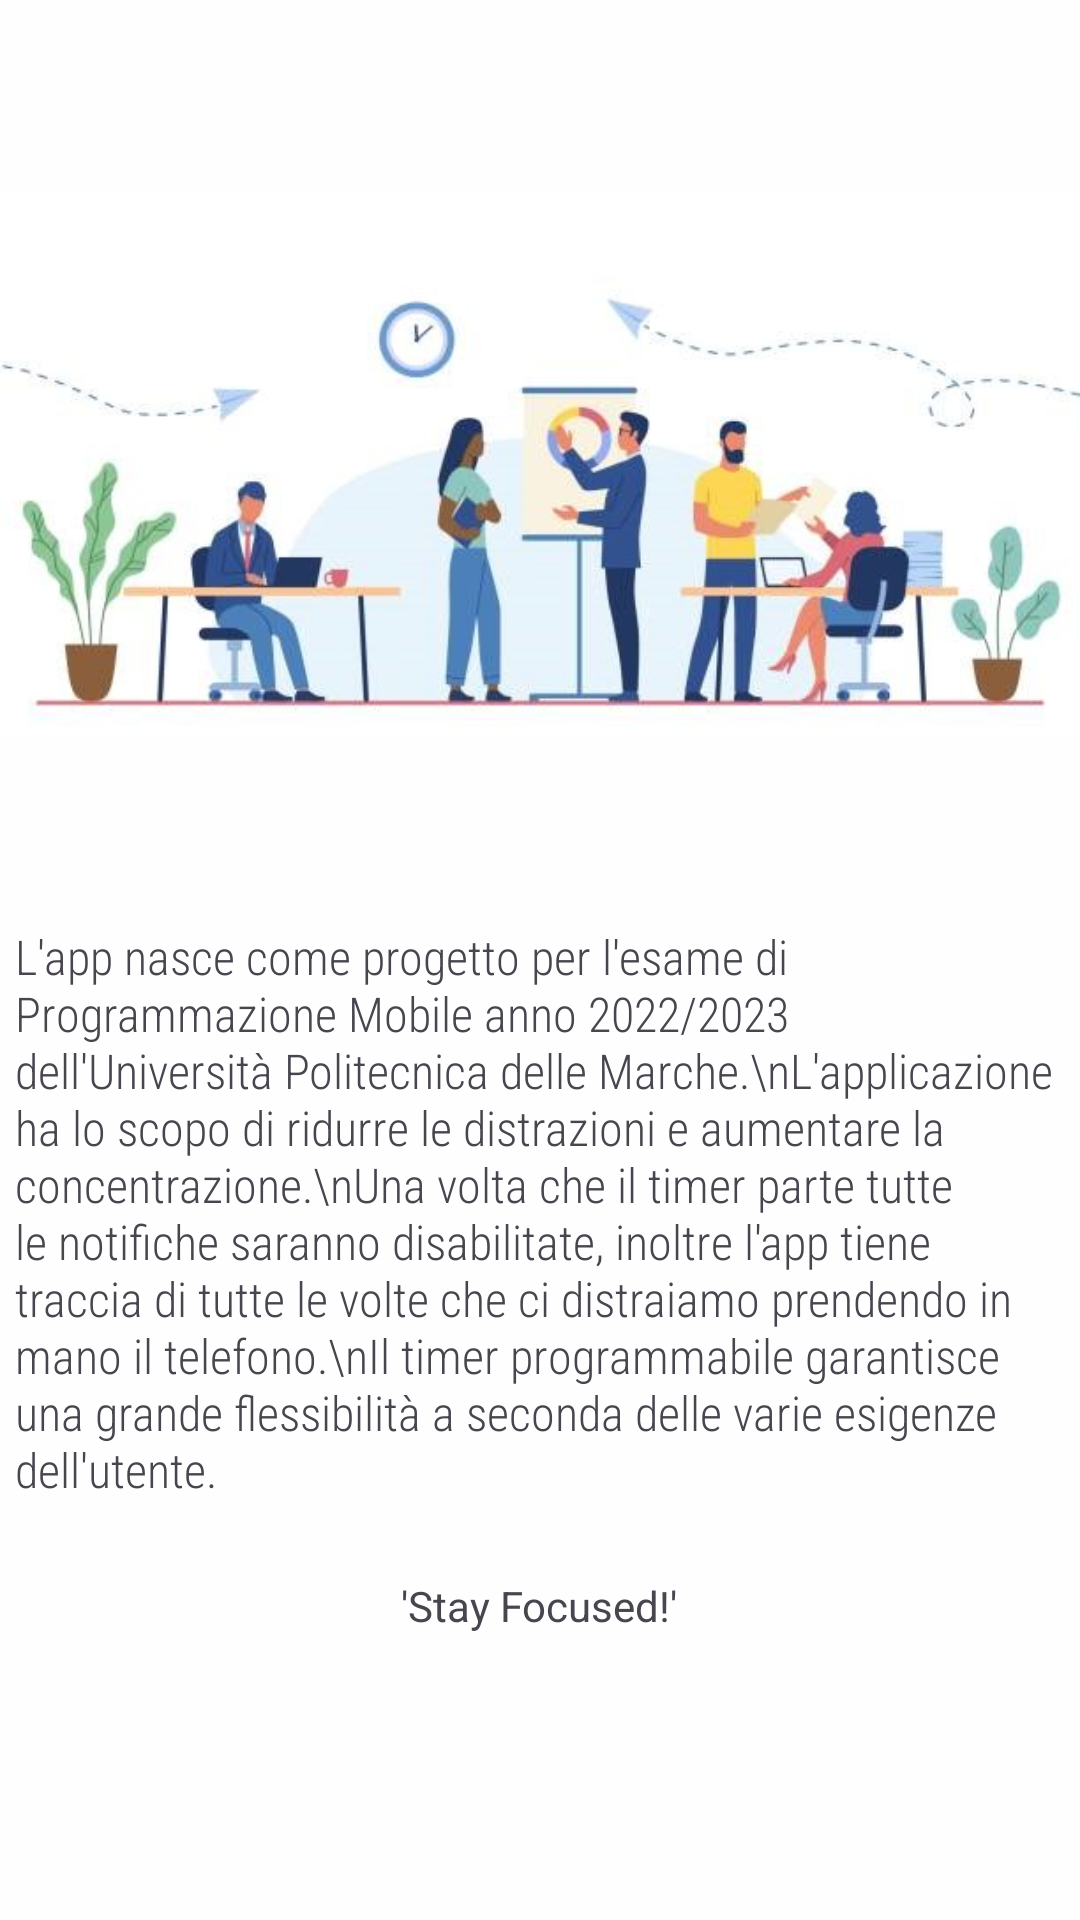

The Android layout XML behind this screen, and the referenced resources:
<!-- AndroidManifest.xml: application theme Theme.FocusBoostApp -->
<!-- res/layout/fragment_about.xml -->
<?xml version="1.0" encoding="utf-8"?>
<layout xmlns:tools="http://schemas.android.com/tools"
    xmlns:android="http://schemas.android.com/apk/res/android"
    xmlns:app="http://schemas.android.com/apk/res-auto">
    <data>
        <variable
            name="viewModel"
            type="com.example.focusboostapp.home.HomeViewModel" />
    </data>
    <FrameLayout
        android:layout_width="match_parent"
        android:layout_height="match_parent"
        tools:context=".about.AboutFragment">

        <androidx.constraintlayout.widget.ConstraintLayout
            android:layout_width="match_parent"
            android:layout_height="match_parent"
            android:background="#FEFEFE"
            tools:context=".TimerActivity">

            <LinearLayout
                android:layout_width="wrap_content"
                android:layout_height="wrap_content"
                android:gravity="center_horizontal"
                android:orientation="vertical"
                app:layout_constraintTop_toTopOf="parent"
                tools:layout_editor_absoluteX="1dp">

                <ImageView
                    android:id="@+id/imageView"
                    android:layout_width="wrap_content"
                    android:layout_height="wrap_content"
                    app:srcCompat="@drawable/about_us2" />

                <TextView
                    android:id="@+id/textView2"
                    android:layout_width="wrap_content"
                    android:layout_height="wrap_content"
                    android:fontFamily="sans-serif-condensed-light"
                    android:paddingLeft="5dp"
                    android:paddingRight="5dp"
                    android:text="L'app nasce come progetto per l'esame di Programmazione Mobile anno 2022/2023
    dell'Università Politecnica delle Marche.\nL'applicazione ha lo scopo di ridurre le distrazioni e aumentare la concentrazione.\nUna volta che il timer parte tutte le notifiche saranno disabilitate, inoltre l'app tiene
    traccia di tutte le volte che ci distraiamo prendendo in mano il telefono.\nIl timer programmabile garantisce una grande flessibilità a seconda delle varie esigenze dell'utente."
                    android:textSize="16sp" />

                <Space
                    android:layout_width="match_parent"
                    android:layout_height="25dp" />

                <TextView
                    android:id="@+id/textView8"
                    android:layout_width="wrap_content"
                    android:layout_height="wrap_content"
                    android:paddingLeft="5dp"
                    android:paddingRight="5dp"
                    android:text="'Stay Focused!'" />

            </LinearLayout>

        </androidx.constraintlayout.widget.ConstraintLayout>
    </FrameLayout>
</layout>
<!-- resources referenced by this layout -->
<resources>
  <!-- drawable about_us2: jpg bitmap (drawable, 53899 bytes) -->
  <style name="Theme.FocusBoostApp" parent="Base.Theme.FocusBoostApp">
      <item name="colorPrimary">@color/colorPrimary</item>
      <item name="colorPrimaryDark">@color/colorPrimaryDark</item>
      </style>
  <style name="Base.Theme.FocusBoostApp" parent="Theme.Material3.DayNight.NoActionBar">
          
          
      </style>
  <color name="colorPrimary">#6750A3</color>
  <color name="colorPrimaryDark">#6750A3</color>
</resources>
